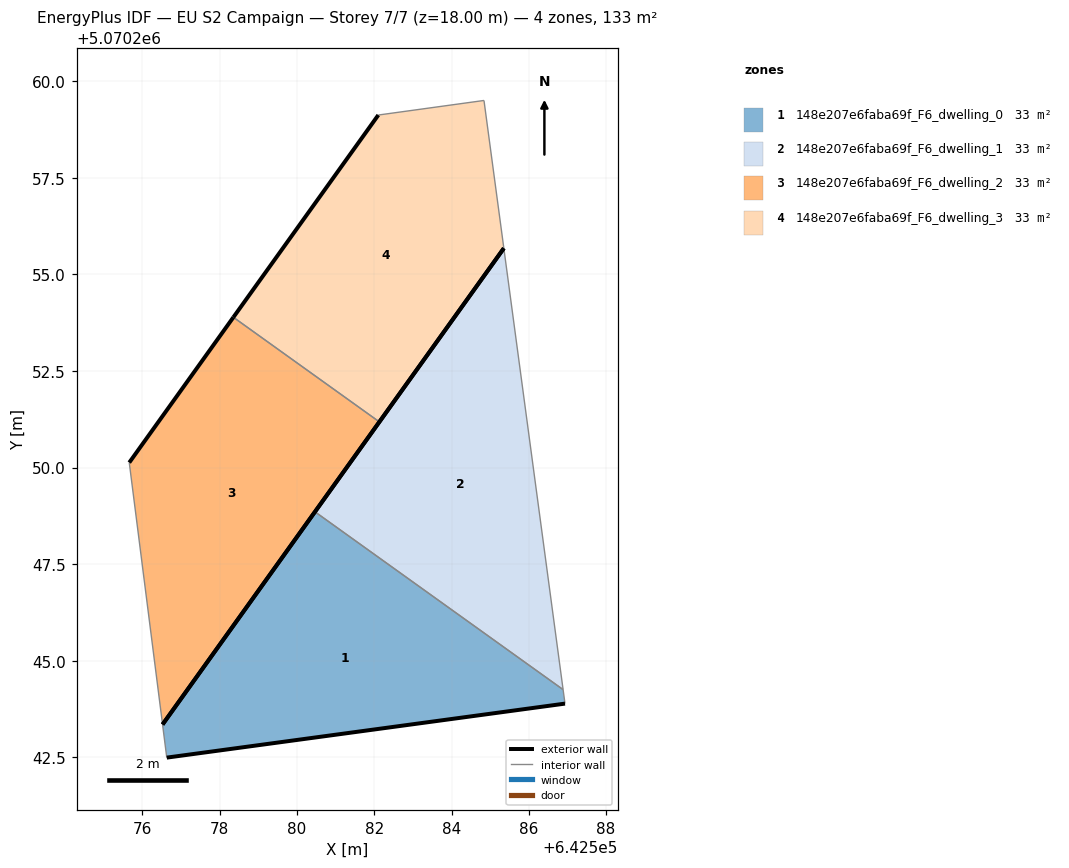
=== STOREY PLAN SPEC (per zone: floor XY polygon, exterior-wall plan segments, windows/doors) ===
zone 1: 148e207e6faba69f_F6_dwelling_0  (33.2 m²)
  floor: (642586.94, 5070243.89) (642586.89, 5070244.25) (642580.46, 5070248.86) (642576.52, 5070243.35) (642576.63, 5070242.49)
  exterior wall: (642586.94, 5070243.89) – (642576.63, 5070242.49)  [10.4 m]
  exterior wall: (642576.52, 5070243.35) – (642580.46, 5070248.86)  [6.8 m]
  interior walls: 3
zone 2: 148e207e6faba69f_F6_dwelling_1  (33.2 m²)
  floor: (642586.89, 5070244.25) (642585.35, 5070255.68) (642580.46, 5070248.86)
  exterior wall: (642580.46, 5070248.86) – (642585.35, 5070255.68)  [8.4 m]
  interior walls: 2
zone 3: 148e207e6faba69f_F6_dwelling_2  (33.2 m²)
  floor: (642576.52, 5070243.35) (642582.13, 5070251.18) (642578.35, 5070253.89) (642575.66, 5070250.13)
  exterior wall: (642575.66, 5070250.13) – (642578.35, 5070253.89)  [4.6 m]
  exterior wall: (642582.13, 5070251.18) – (642576.52, 5070243.35)  [9.6 m]
  interior walls: 2
zone 4: 148e207e6faba69f_F6_dwelling_3  (33.2 m²)
  floor: (642582.13, 5070251.18) (642585.35, 5070255.68) (642584.84, 5070259.50) (642582.10, 5070259.12) (642578.35, 5070253.89)
  exterior wall: (642578.35, 5070253.89) – (642582.10, 5070259.12)  [6.4 m]
  exterior wall: (642585.35, 5070255.68) – (642582.13, 5070251.18)  [5.5 m]
  interior walls: 3

=== DERIVED (storey summary) ===
Building: EU S2 Campaign
Storey: 7 of 7  (floor level z = 18.00 m)
Storey gross floor area: 132.6 m²
Zones on this storey: 4
  - 148e207e6faba69f_F6_dwelling_0: floor 33.2 m²; exterior wall 17.2 m (51.5 m²); WWR 0.0%
  - 148e207e6faba69f_F6_dwelling_1: floor 33.2 m²; exterior wall 8.4 m (25.2 m²); WWR 0.0%
  - 148e207e6faba69f_F6_dwelling_2: floor 33.2 m²; exterior wall 14.3 m (42.8 m²); WWR 0.0%
  - 148e207e6faba69f_F6_dwelling_3: floor 33.2 m²; exterior wall 12.0 m (35.9 m²); WWR 0.0%
Zone adjacency (shared interzone walls):
  - 148e207e6faba69f_F6_dwelling_0 ↔ 148e207e6faba69f_F6_dwelling_1
  - 148e207e6faba69f_F6_dwelling_2 ↔ 148e207e6faba69f_F6_dwelling_3